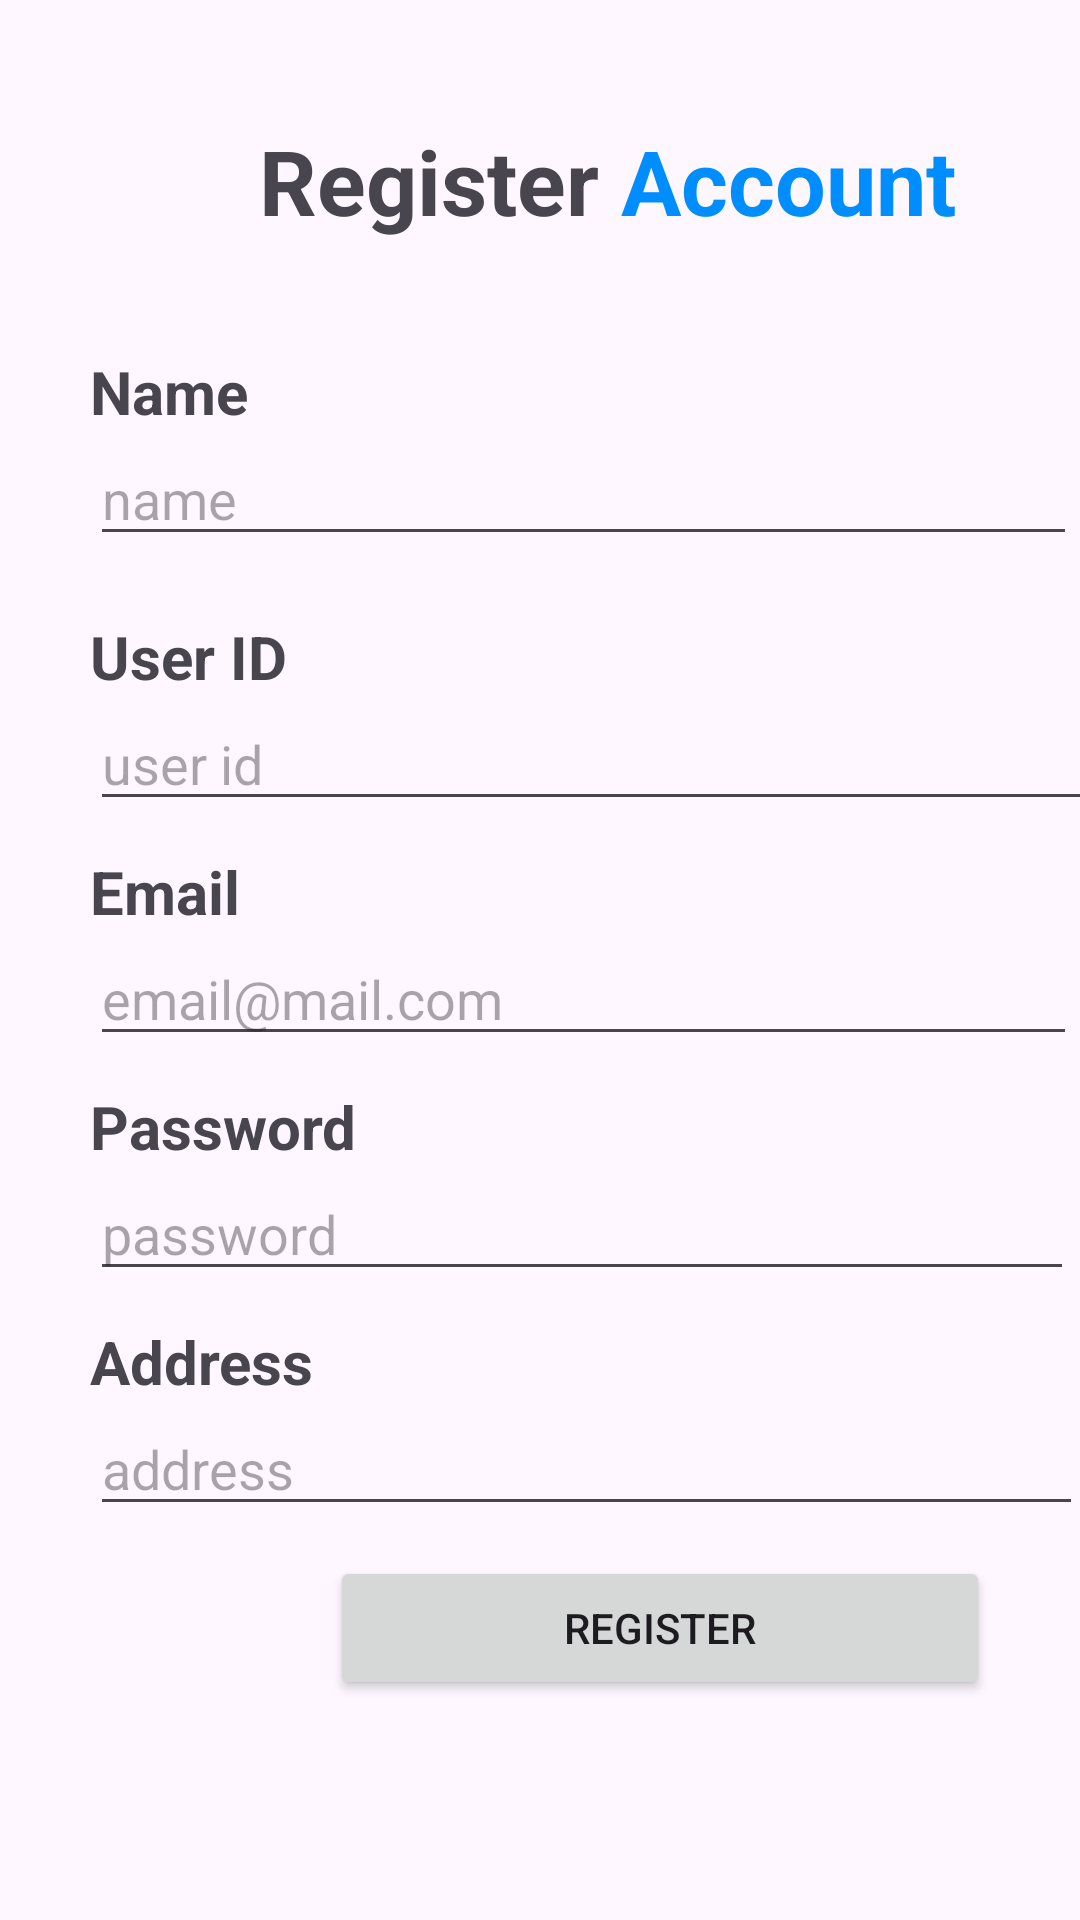

This screen was rendered from an Android layout file. Write that file and the resources it references.
<!-- AndroidManifest.xml: application theme Theme.RenbiStore -->
<!-- res/layout/activity_register.xml -->
<?xml version="1.0" encoding="utf-8"?>
<androidx.constraintlayout.widget.ConstraintLayout xmlns:android="http://schemas.android.com/apk/res/android"
    xmlns:app="http://schemas.android.com/apk/res-auto"
    xmlns:tools="http://schemas.android.com/tools"
    android:layout_width="match_parent"
    android:layout_height="match_parent"
    tools:context=".Register">

    <LinearLayout
        android:layout_width="412dp"
        android:layout_height="730dp"
        android:orientation="vertical"
        tools:layout_editor_absoluteX="2dp">

        <LinearLayout
            android:layout_width="match_parent"
            android:layout_height="97dp"
            android:orientation="horizontal"
            android:paddingTop="20dp">

            <TextView
                android:id="@+id/textView6"
                android:layout_width="114dp"
                android:layout_height="wrap_content"
                android:layout_weight="1"
                android:paddingTop="20dp"
                android:text="Register "
                android:textAlignment="viewEnd"
                android:textSize="30sp"
                android:textStyle="bold" />

            <TextView
                android:id="@+id/textView7"
                android:layout_width="wrap_content"
                android:layout_height="wrap_content"
                android:layout_weight="1"
                android:paddingTop="20dp"
                android:text="Account"
                android:textColor="#008EFF"
                android:textSize="30sp"
                android:textStyle="bold" />
        </LinearLayout>

        <TextView
            android:id="@+id/textView4"
            android:layout_width="match_parent"
            android:layout_height="wrap_content"
            android:layout_marginHorizontal="30dp"
            android:paddingTop="20dp"
            android:text="Name"
            android:textSize="20sp"
            android:textStyle="bold" />

        <EditText
            android:id="@+id/edtName"
            android:layout_width="329dp"
            android:layout_height="wrap_content"
            android:layout_marginHorizontal="30dp"
            android:ems="10"
            android:hint="name"
            android:inputType="text"
            android:paddingTop="10dp" />

        <TextView
            android:id="@+id/textView35"
            android:layout_width="match_parent"
            android:layout_height="wrap_content"
            android:layout_marginHorizontal="30dp"
            android:paddingTop="20dp"
            android:text="User ID"
            android:textSize="20sp"
            android:textStyle="bold" />

        <EditText
            android:id="@+id/edtID"
            android:layout_width="match_parent"
            android:layout_height="wrap_content"
            android:layout_marginHorizontal="30dp"
            android:ems="10"
            android:hint="user id"
            android:inputType="text"
            android:paddingTop="10dp" />

        <TextView
            android:id="@+id/textView3"
            android:layout_width="match_parent"
            android:layout_height="wrap_content"
            android:layout_marginHorizontal="30dp"
            android:paddingTop="10dp"
            android:text="Email"
            android:textSize="20sp"
            android:textStyle="bold" />

        <EditText
            android:id="@+id/edtEmail"
            android:layout_width="329dp"
            android:layout_height="wrap_content"
            android:layout_marginHorizontal="30dp"
            android:ems="10"
            android:hint="email@mail.com"
            android:inputType="textEmailAddress"
            android:paddingTop="10dp" />

        <TextView
            android:id="@+id/textView2"
            android:layout_width="match_parent"
            android:layout_height="wrap_content"
            android:layout_marginHorizontal="30dp"
            android:paddingTop="10dp"
            android:text="Password"
            android:textSize="20sp"
            android:textStyle="bold" />

        <EditText
            android:id="@+id/edtPassword"
            android:layout_width="328dp"
            android:layout_height="wrap_content"
            android:layout_marginHorizontal="30dp"
            android:ems="10"
            android:hint="password"
            android:inputType="textPassword"
            android:paddingTop="10dp" />

        <TextView
            android:id="@+id/textView"
            android:layout_width="match_parent"
            android:layout_height="wrap_content"
            android:layout_marginHorizontal="30dp"
            android:paddingTop="10dp"
            android:text="Address"
            android:textSize="20sp"
            android:textStyle="bold" />

        <EditText
            android:id="@+id/edtAddress"
            android:layout_width="331dp"
            android:layout_height="wrap_content"
            android:layout_marginHorizontal="30dp"
            android:ems="10"
            android:hint="address"
            android:inputType="text"
            android:paddingTop="10dp" />

        <Button
            android:id="@+id/btnEditAcc"
            android:layout_width="220dp"
            android:layout_height="wrap_content"
            android:layout_marginHorizontal="110dp"
            android:layout_marginVertical="10dp"
            android:text="REGISTER" />

    </LinearLayout>
</androidx.constraintlayout.widget.ConstraintLayout>
<!-- resources referenced by this layout -->
<resources>
  <style name="Theme.RenbiStore" parent="Base.Theme.RenbiStore" />
  <style name="Base.Theme.RenbiStore" parent="Theme.Material3.DayNight.NoActionBar">
          
          
      </style>
</resources>
